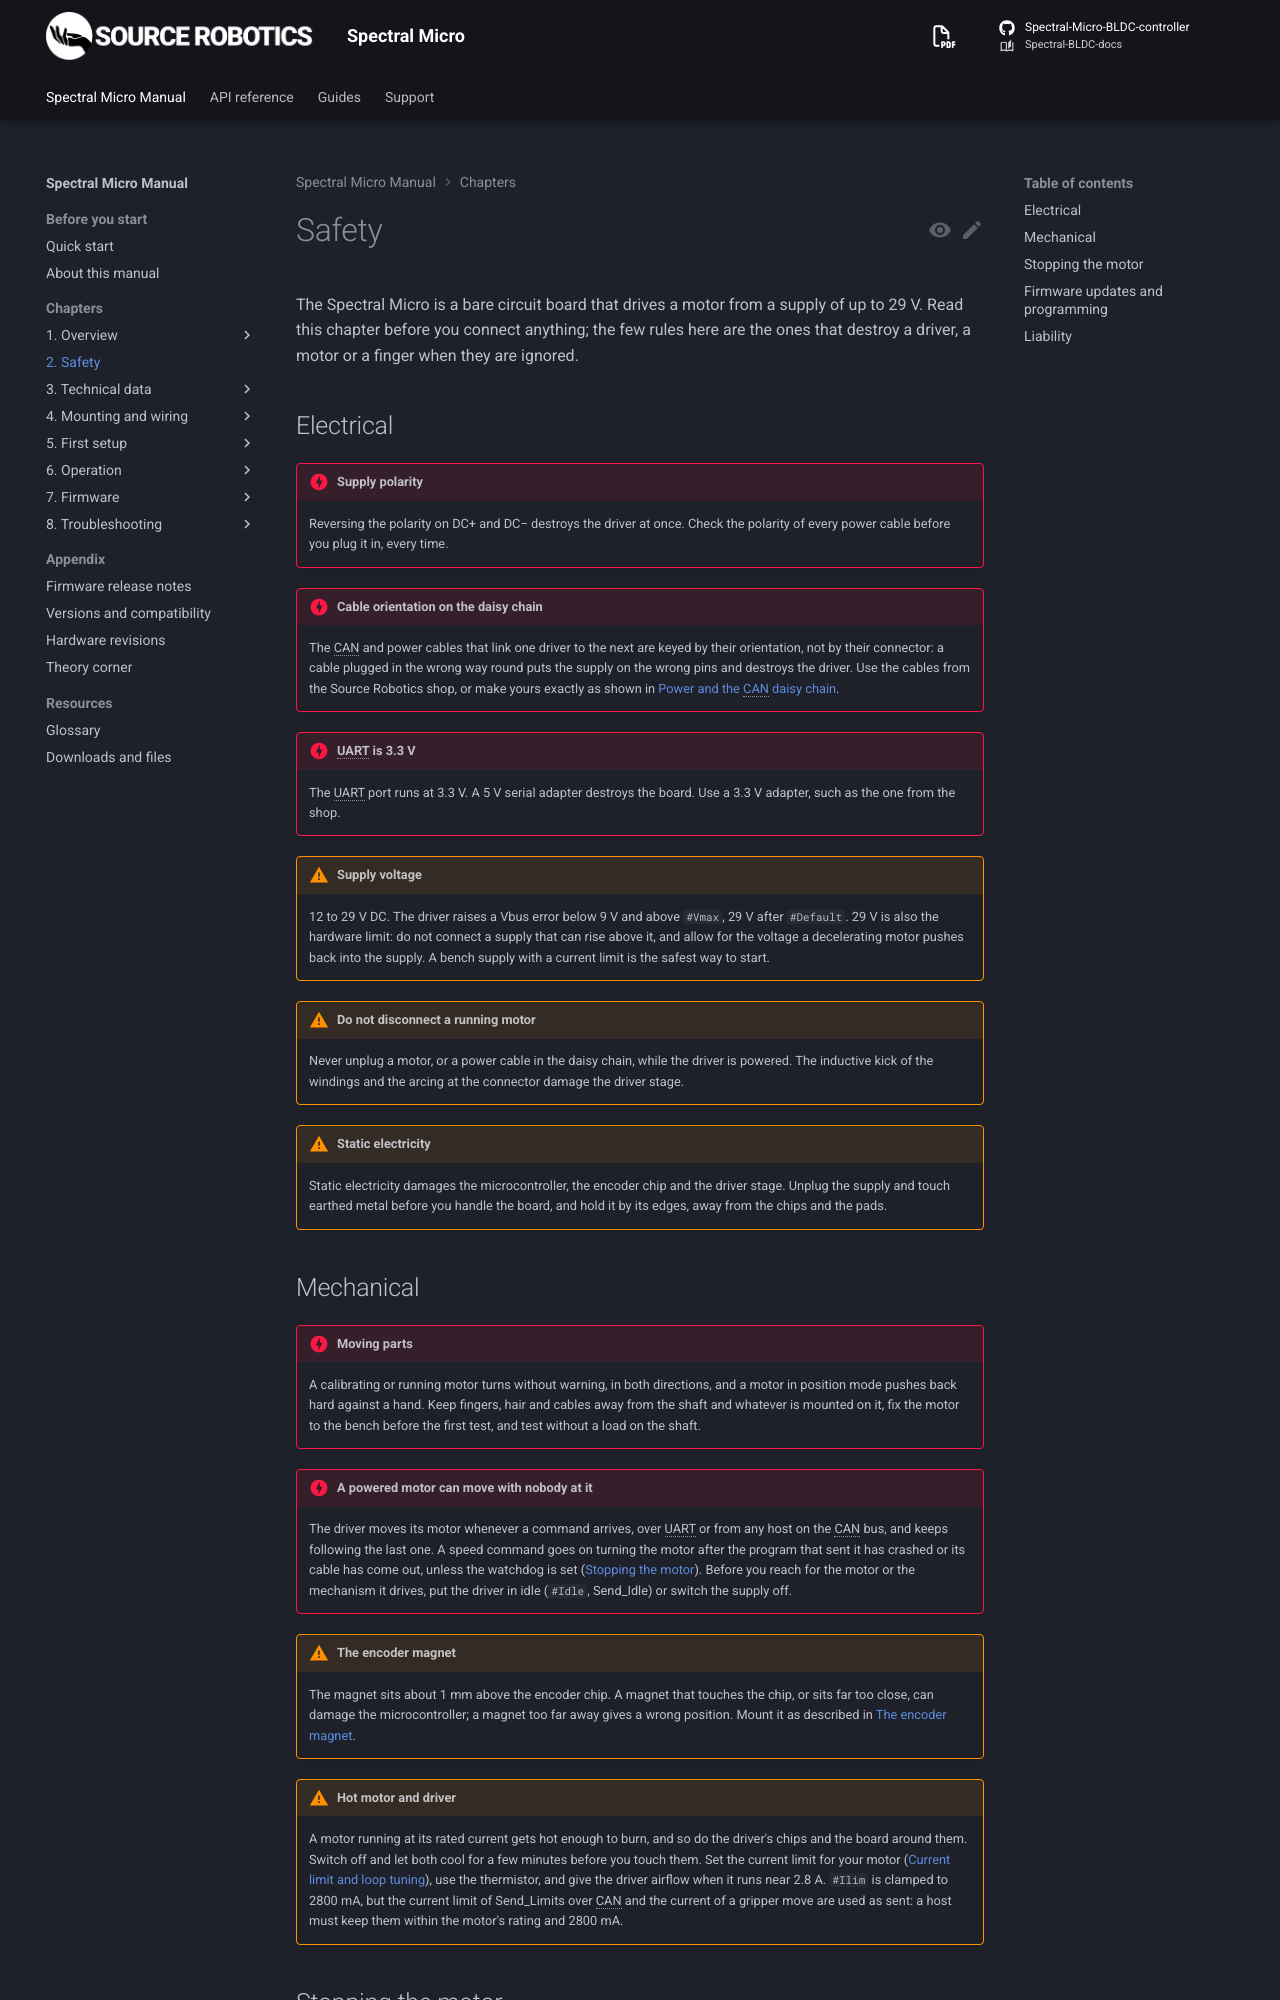

repository: Source-Robotics/Spectral-BLDC-docs · page: 107/02-safety/index.html · generator: mkdocs

# Safety

The Spectral Micro is a bare circuit board that drives a motor from a supply of up to 29 V. Read this chapter before you
connect anything; the few rules here are the ones that destroy a driver, a motor or a finger when they are ignored.

## Electrical

!!! danger "Supply polarity"
    Reversing the polarity on DC+ and DC− destroys the driver at once. Check the polarity of every power cable
    before you plug it in, every time.

!!! danger "Cable orientation on the daisy chain"
    The CAN and power cables that link one driver to the next are keyed by their orientation, not by their
    connector: a cable plugged in the wrong way round puts the supply on the wrong pins and destroys the driver.
    Use the cables from the Source Robotics shop, or make yours exactly as shown in
    [Power and the CAN daisy chain](04-mounting/power-and-can.md).

!!! danger "UART is 3.3 V"
    The UART port runs at 3.3 V. A 5 V serial adapter destroys the board. Use a 3.3 V adapter, such as the one
    from the shop.

!!! warning "Supply voltage"
    12 to 29 V DC. The driver raises a Vbus error below 9 V and above `#Vmax`, 29 V after `#Default`. 29 V is
    also the hardware limit: do not connect a supply that can rise above it, and allow for the voltage a
    decelerating motor pushes back into the supply. A bench supply with a current limit is the safest way to
    start.

!!! warning "Do not disconnect a running motor"
    Never unplug a motor, or a power cable in the daisy chain, while the driver is powered. The inductive kick of
    the windings and the arcing at the connector damage the driver stage.

!!! warning "Static electricity"
    Static electricity damages the microcontroller, the encoder chip and the driver stage. Unplug the supply and
    touch earthed metal before you handle the board, and hold it by its edges, away from the chips and the pads.
